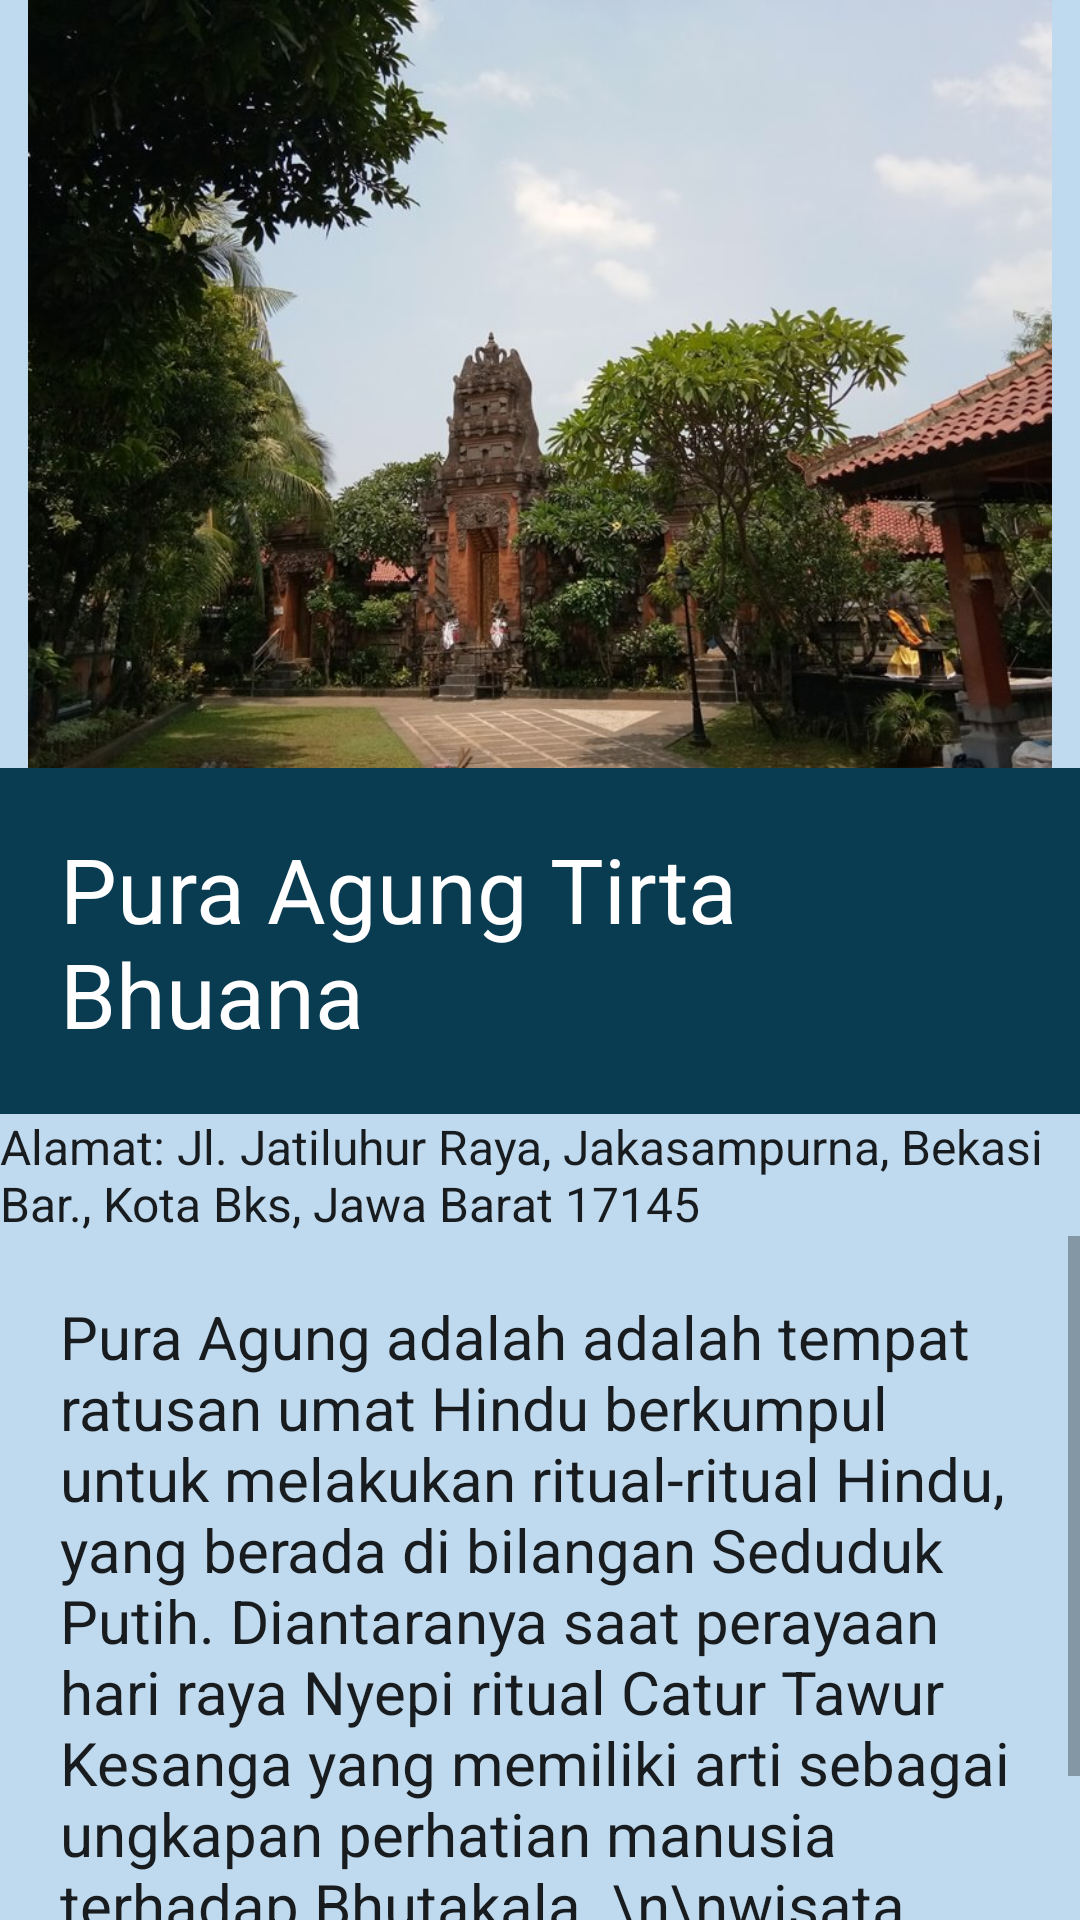

Reconstruct the res/layout file that produces this screen, plus the resources it refers to.
<!-- AndroidManifest.xml: application theme Theme.WisataBekasi -->
<!-- res/layout/activity_pura_agung.xml -->
<?xml version="1.0" encoding="utf-8"?>
<LinearLayout xmlns:android="http://schemas.android.com/apk/res/android"
    xmlns:app="http://schemas.android.com/apk/res-auto"
    xmlns:tools="http://schemas.android.com/tools"
    android:layout_width="match_parent"
    android:layout_height="match_parent"
    android:background="#BFDAEF"
    android:orientation="vertical"
    tools:context=".MainActivity">

    <ImageView
        android:layout_width="match_parent"
        android:layout_height="256dp"
        android:src="@drawable/puraagung" />

    <TextView
        android:id="@+id/pura"
        android:layout_width="wrap_content"
        android:layout_height="wrap_content"
        android:layout_gravity="center"
        android:background="#093B51"
        android:padding="20dp"
        android:text="Pura Agung Tirta Bhuana"
        android:textAppearance="@style/TextAppearance.AppCompat.Body1"
        android:textColor="#FFFFFF"
        android:textSize="30dp" />

    <TextView
        android:layout_width="wrap_content"
        android:layout_height="wrap_content"
        android:layout_gravity="center"
        android:text="Alamat: Jl. Jatiluhur Raya, Jakasampurna, Bekasi Bar., Kota Bks, Jawa Barat 17145"
        android:textAppearance="@style/TextAppearance.AppCompat.Body1"
        android:textSize="16dp" />

    <ScrollView
        android:layout_width="wrap_content"
        android:layout_height="338dp">

        <TextView
            android:layout_width="wrap_content"
            android:layout_height="wrap_content"
            android:padding="20dp"
            android:text="Pura Agung adalah adalah tempat ratusan umat Hindu berkumpul untuk melakukan ritual-ritual Hindu, yang berada di bilangan Seduduk Putih. Diantaranya saat perayaan hari raya Nyepi ritual Catur Tawur Kesanga yang memiliki arti sebagai ungkapan perhatian manusia terhadap Bhutakala. \n\nwisata Pura Agung Tirta Bhuana di Jaka Sampurna Bekasi Jawa Barat memilikipesona keindahan yang sangat menarik untuk dikunjungi. selain itu wisata Pura Agung Tirta Bhuana di Jaka Sampurna Bekasi Jawa Barat ini walaupun tempat untuk agama hindu namun banyak yang beragama lain yang datang untuk mengunjunggi wisata Pura Agung Tirta Bhuana di Jaka Sampurna Bekasi Jawa Barat ini untuk melihat keindahan bangunan wisata Pura Agung Tirta Bhuana di Jaka Sampurna Bekasi Jawa Barat ini."
            android:textAppearance="@style/TextAppearance.AppCompat.Body1"
            android:textSize="20dp" />

    </ScrollView>

</LinearLayout>
<!-- resources referenced by this layout -->
<resources>
  <!-- drawable puraagung: jpg bitmap (drawable, 110098 bytes) -->
  <style name="Theme.WisataBekasi" parent="Theme.MaterialComponents.DayNight.DarkActionBar">
          
          <item name="colorPrimary">@color/purple_500</item>
          <item name="colorPrimaryVariant">@color/purple_700</item>
          <item name="colorOnPrimary">@color/white</item>
          
          <item name="colorSecondary">@color/teal_200</item>
          <item name="colorSecondaryVariant">@color/teal_700</item>
          <item name="colorOnSecondary">@color/black</item>
          
          <item name="android:statusBarColor" tools:targetApi="l">?attr/colorPrimaryVariant</item>
          
      </style>
  <!-- not gathered from this repository: default colours our renderer supplied (Android Studio template values) -->
  <color name="purple_500">#FF6200EE</color>
  <color name="purple_700">#FF3700B3</color>
  <color name="teal_200">#FF03DAC5</color>
  <color name="teal_700">#FF018786</color>
  <color name="black">#FF000000</color>
  <color name="white">#FFFFFFFF</color>
</resources>
